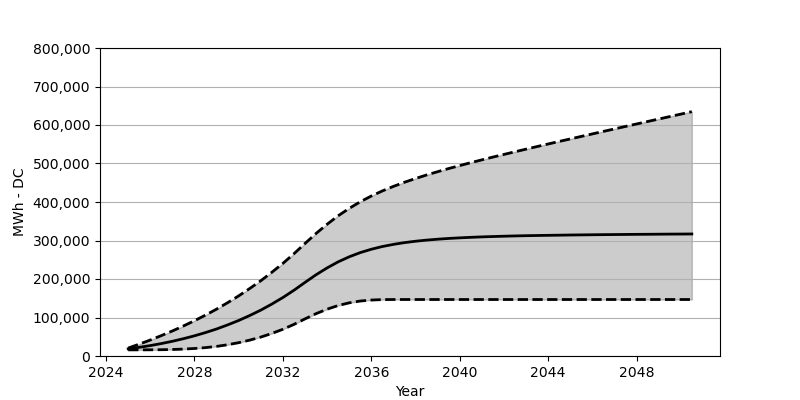

Data behind this chart, as committed beside it:
Date, Low, Base, High
2025-01, 15958, 18566, 20628
2025-07, 15989, 22473, 30720
2026-01, 16092, 27071, 41493
2026-07, 16350, 32266, 52915
2027-01, 16917, 38215, 65048
2027-07, 17927, 44864, 77883
2028-01, 19535, 52410, 91614
2028-07, 21772, 60842, 106201
2029-01, 24999, 70203, 121788
2029-07, 29236, 80707, 138416
2030-01, 34658, 92274, 156229
2030-07, 41214, 105057, 175218
2031-01, 49183, 119190, 195526
2031-07, 58533, 134756, 217299
2032-01, 69440, 151889, 240586
2032-07, 82099, 170662, 265564
2033-01, 96511, 191238, 292346
2033-07, 109943, 210928, 318170
2034-01, 121674, 228834, 342272
2034-07, 131086, 244462, 364106
2035-01, 138127, 257657, 383466
2035-07, 142776, 268512, 400557
2036-01, 145374, 277265, 415557
2036-07, 146498, 284347, 428762
2037-01, 146714, 289955, 440597
2037-07, 146725, 294480, 451266
2038-01, 146725, 298109, 461029
2038-07, 146725, 300985, 470193
2039-01, 146725, 303366, 478739
2039-07, 146725, 305315, 486873
2040-01, 146725, 306892, 494625
2040-07, 146725, 308242, 502192
2041-01, 146725, 309397, 509511
2041-07, 146725, 310284, 516655
2042-01, 146725, 311139, 523624
2042-07, 146725, 311871, 530479
2043-01, 146725, 312490, 537303
2043-07, 146725, 312984, 544004
2044-01, 146725, 313428, 550715
2044-07, 146725, 313819, 557323
2045-01, 146725, 314252, 563848
2045-07, 146725, 314593, 570384
2046-01, 146725, 314923, 576899
2046-07, 146725, 315201, 583394
2047-01, 146725, 315479, 589826
2047-07, 146725, 315716, 596269
2048-01, 146725, 315974, 602681
2048-07, 146725, 316149, 609114
2049-01, 146725, 316386, 615506
2049-07, 146725, 316603, 621887
2050-01, 146725, 316757, 628288
2050-07, 146725, 316953, 634680
